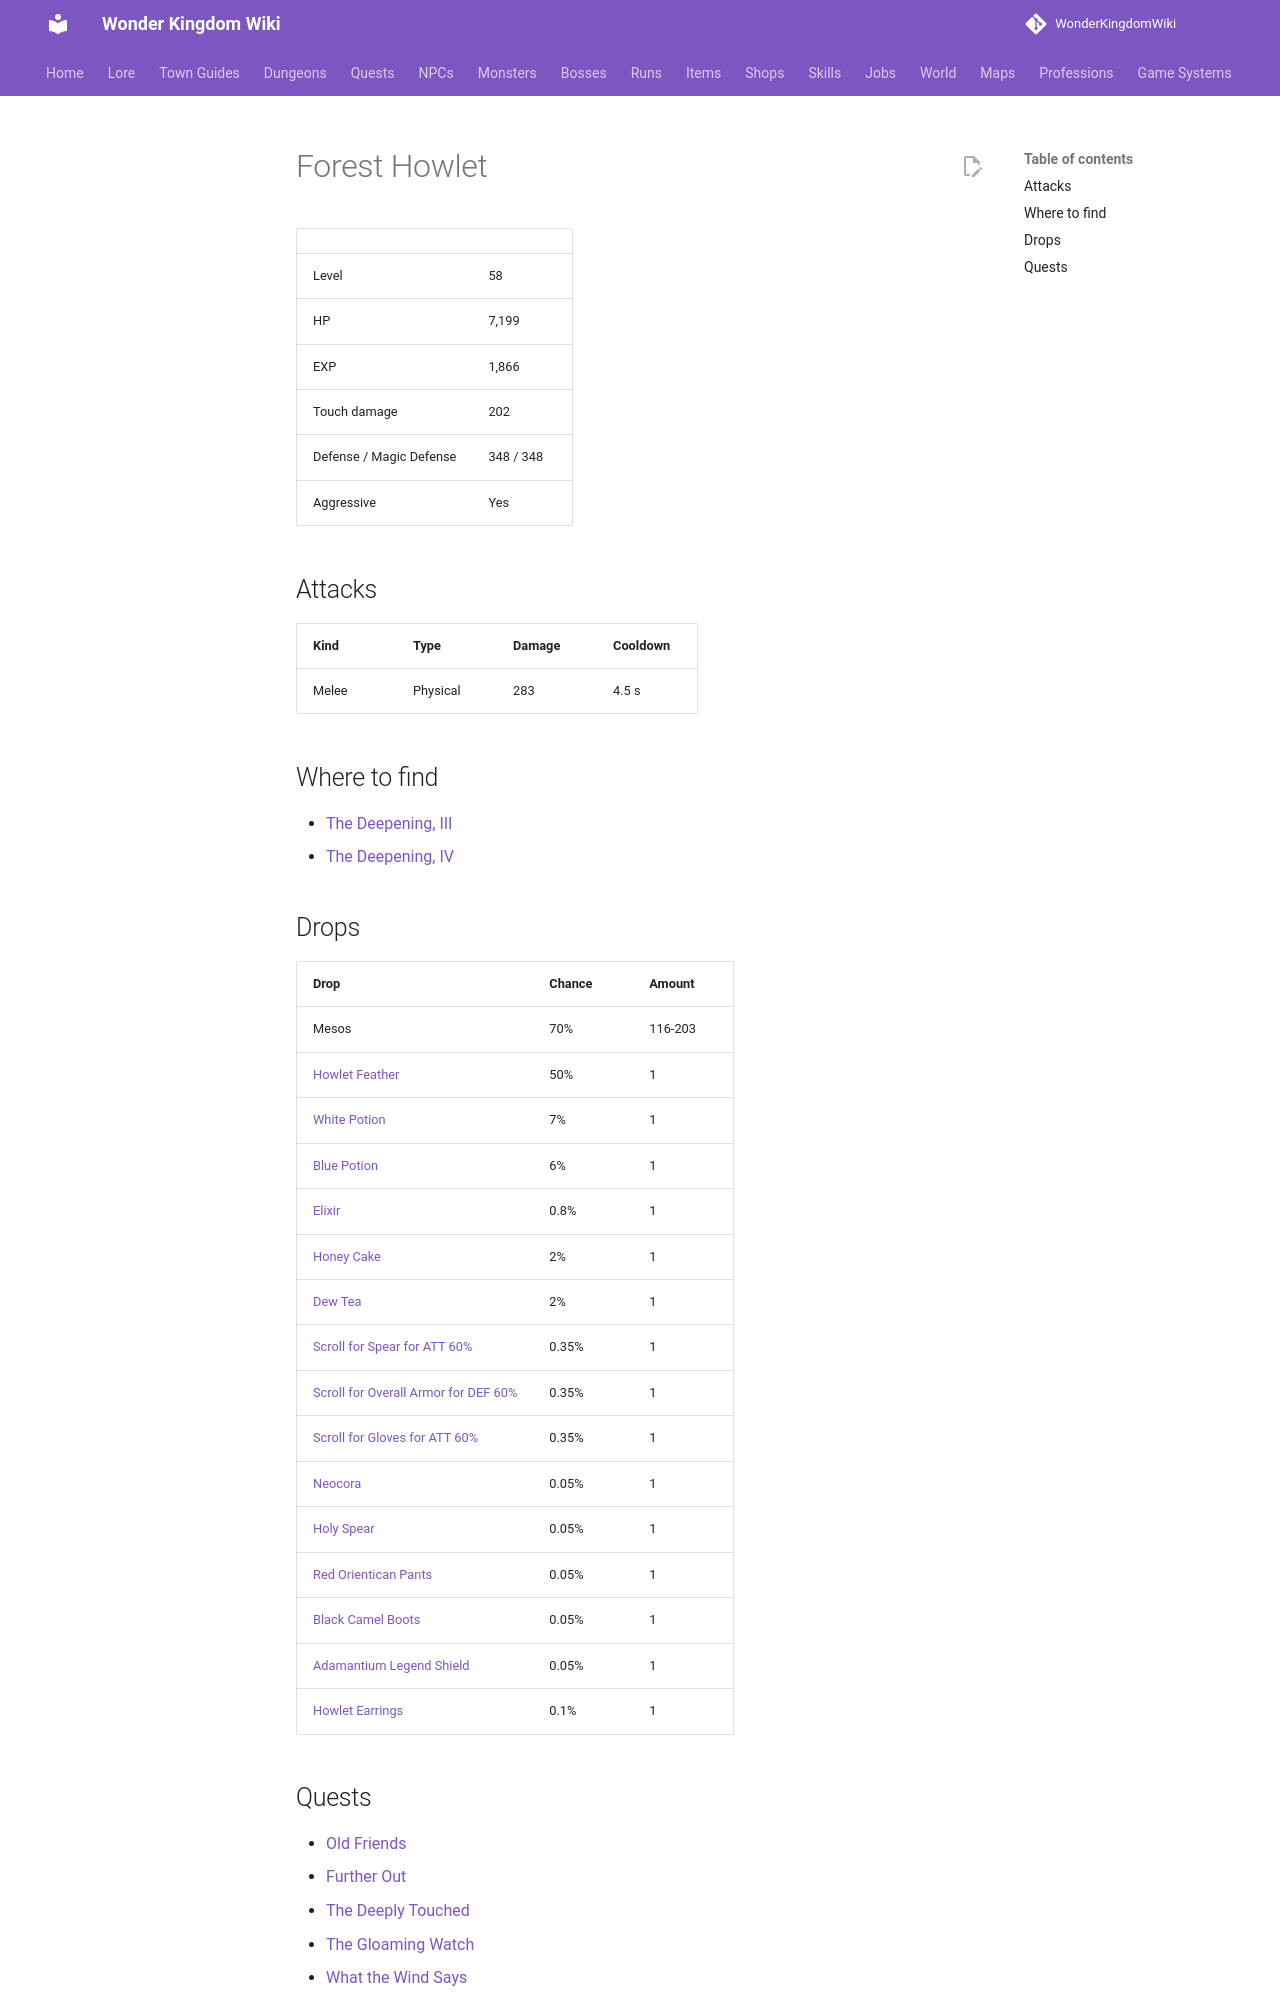

repository: alonohana627/WonderKingdomWiki · page: monsters/forest_howlet/index.html · generator: mkdocs

<!-- Generated by tools/generate.py from GameLib. Do not edit: changes are overwritten. -->

# Forest Howlet

|  |  |
|---|---|
| Level | 58 |
| HP | 7,199 |
| EXP | 1,866 |
| Touch damage | 202 |
| Defense / Magic Defense | 348 / 348 |
| Aggressive | Yes |

## Attacks

| Kind | Type | Damage | Cooldown |
|---|---|---|---|
| Melee | Physical | 283 | 4.5 s |

## Where to find

- [The Deepening, III](../maps/deepening_3.md)
- [The Deepening, IV](../maps/deepening_4.md)

## Drops

| Drop | Chance | Amount |
|---|---|---|
| Mesos | 70% | 116-203 |
| [Howlet Feather](../items/howlet_feather.md) | 50% | 1 |
| [White Potion](../items/white_potion.md) | 7% | 1 |
| [Blue Potion](../items/blue_potion.md) | 6% | 1 |
| [Elixir](../items/elixir.md) | 0.8% | 1 |
| [Honey Cake](../items/honey_cake.md) | 2% | 1 |
| [Dew Tea](../items/dew_tea.md) | 2% | 1 |
| [Scroll for Spear for ATT 60%](../items/scroll_spear_att.md) | 0.35% | 1 |
| [Scroll for Overall Armor for DEF 60%](../items/scroll_overall_def.md) | 0.35% | 1 |
| [Scroll for Gloves for ATT 60%](../items/scroll_gloves_att.md) | 0.35% | 1 |
| [Neocora](../items/neocora.md) | 0.05% | 1 |
| [Holy Spear](../items/holy_spear.md) | 0.05% | 1 |
| [Red Orientican Pants](../items/red_orientican_pants.md) | 0.05% | 1 |
| [Black Camel Boots](../items/black_camel_boots.md) | 0.05% | 1 |
| [Adamantium Legend Shield](../items/adamantium_legend_shield.md) | 0.05% | 1 |
| [Howlet Earrings](../items/howlet_earrings.md) | 0.1% | 1 |
